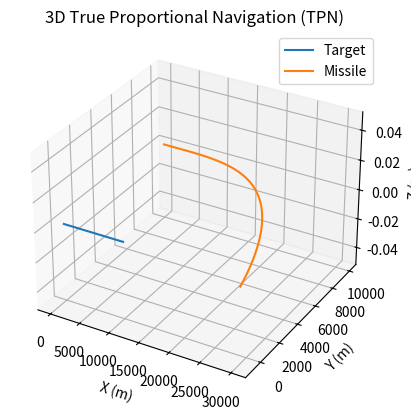

Here is the Python script that generated this plot:
import numpy as np
import matplotlib.pyplot as plt
from mpl_toolkits.mplot3d import Axes3D

# Simulation parameters
N = 4              # Navigation constant
dt = 0.01          # Time step (seconds)
max_time = 100     # Maximum simulation time (seconds)
intercept_dist = 1 # Intercept distance threshold (meters)

# Initial conditions
r_t = np.array([0.0, 0.0, 0.0])       # Target initial position (m)
v_t = np.array([100.0, 0.0, 0.0])     # Target velocity (m/s, constant)
r_m = np.array([0.0, 10000.0, 0.0])   # Missile initial position (m)
v_m = np.array([200.0, 0.0, 0.0])     # Missile initial velocity (m/s)

# Lists to store trajectories
positions_m = [r_m.copy()]
positions_t = [r_t.copy()]

# Simulation loop
t = 0
while t < max_time:
    # Compute relative position and velocity
    r = r_t - r_m
    v = v_t - v_m
    r_norm = np.linalg.norm(r)
    
    # Check for intercept
    if r_norm < intercept_dist:
        print(f"Intercept at time {t:.2f} s")
        break
    
    if r_norm > 0:
        # Compute LOS rate (sigma_dot) and closing velocity (V_c)
        r_dot_v = np.dot(r, v)
        r_cross_v = np.cross(r, v)
        sigma_dot = r_cross_v / r_norm**2
        V_c = -r_dot_v / r_norm
        
        # LOS unit vector
        e_LOS = r / r_norm
        
        # Acceleration command
        a_m = N * V_c * np.cross(sigma_dot, e_LOS)
        
        # Update missile state
        v_m += a_m * dt
        r_m += v_m * dt
        
        # Update target state (constant velocity)
        r_t += v_t * dt
        
        # Store positions
        positions_m.append(r_m.copy())
        positions_t.append(r_t.copy())
        
        t += dt
    else:
        break

# Convert to numpy arrays for plotting
positions_m = np.array(positions_m)
positions_t = np.array(positions_t)

# 3D Plot
fig = plt.figure()
ax = fig.add_subplot(111, projection='3d')
ax.plot(positions_t[:, 0], positions_t[:, 1], positions_t[:, 2], label='Target')
ax.plot(positions_m[:, 0], positions_m[:, 1], positions_m[:, 2], label='Missile')
ax.legend()
ax.set_xlabel('X (m)')
ax.set_ylabel('Y (m)')
ax.set_zlabel('Z (m)')
ax.set_title('3D True Proportional Navigation (TPN)')
plt.show() 